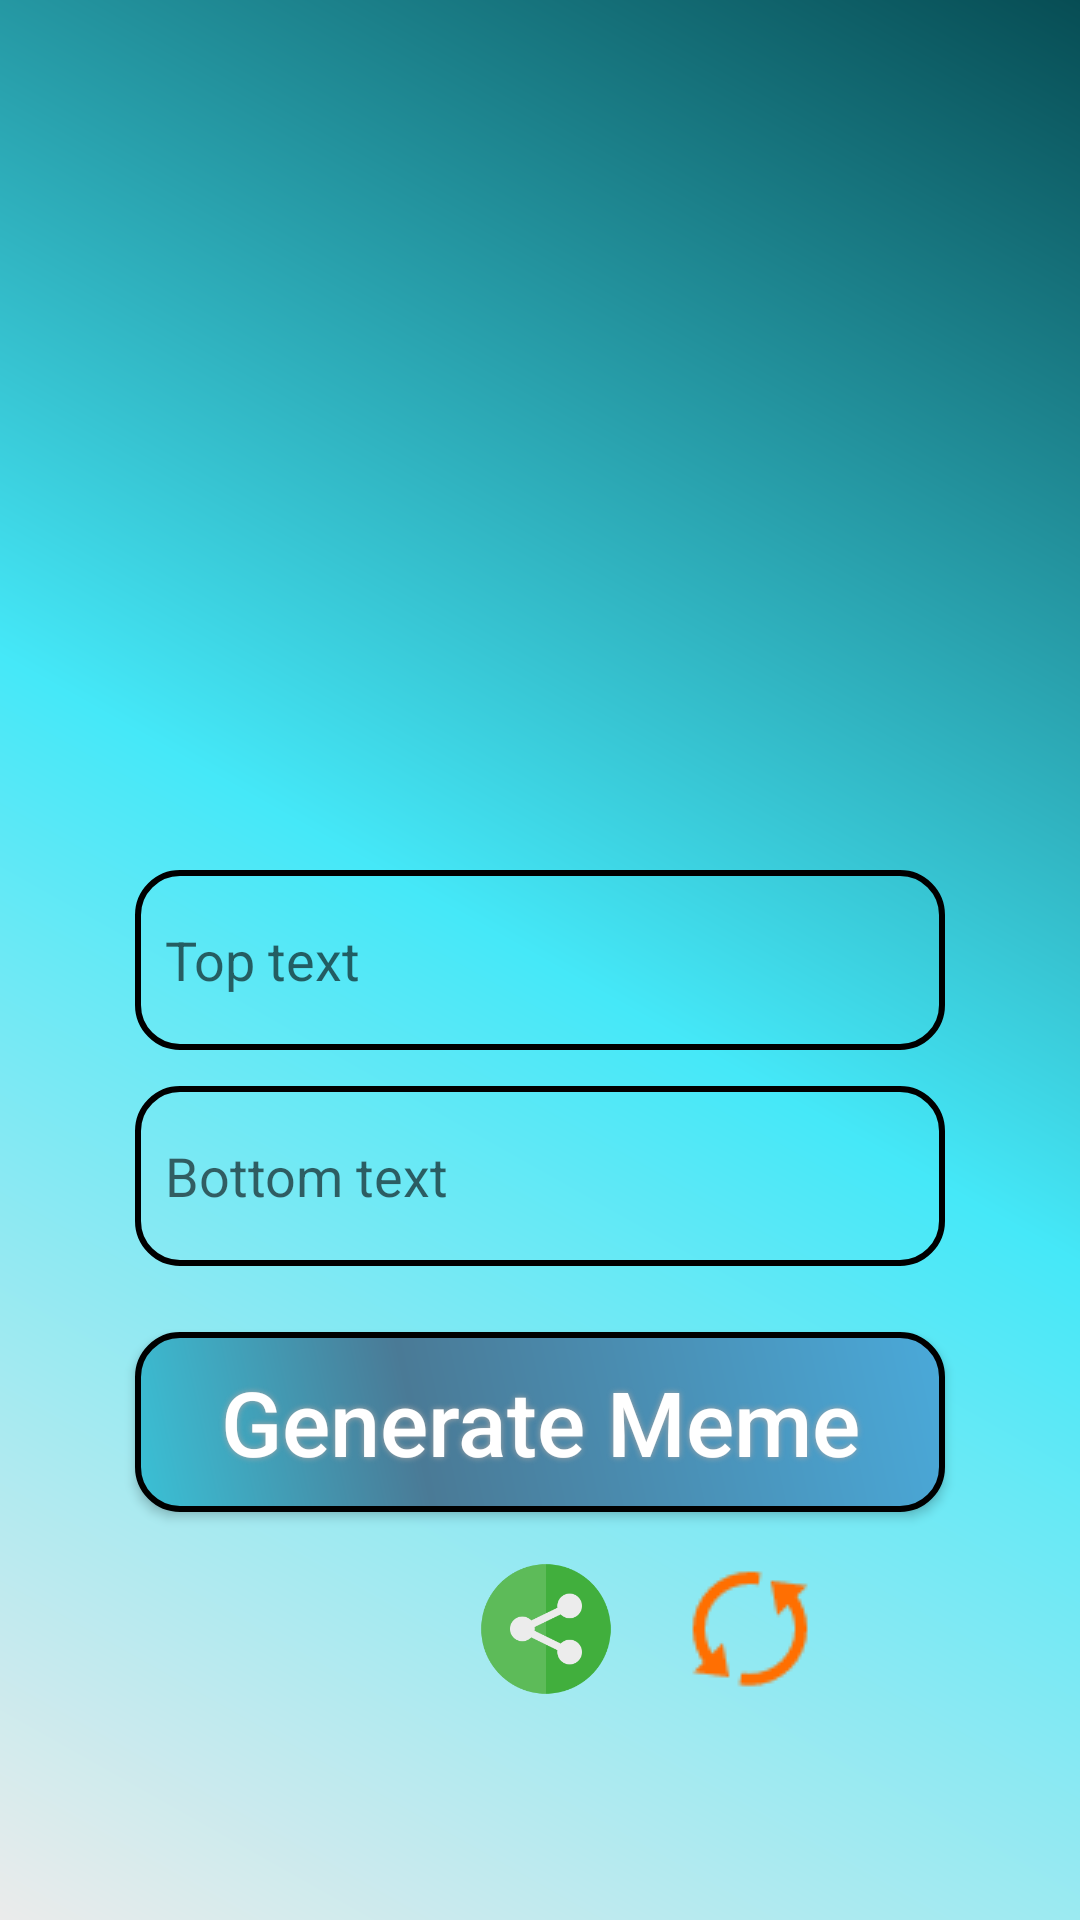

Layout XML and referenced resources for this Android screen:
<!-- AndroidManifest.xml: application theme Theme.AppCompat.DayNight.NoActionBar -->
<!-- res/layout/mymeme.xml -->
<?xml version="1.0" encoding="utf-8"?>
<LinearLayout xmlns:android="http://schemas.android.com/apk/res/android"
    android:orientation="vertical" android:layout_width="match_parent"
    android:layout_height="match_parent"
    android:background="@drawable/main_bg">
    <ImageView
        android:layout_width="250dp"
        android:layout_height="250dp"
        android:layout_marginTop="30dp"
        android:id="@+id/imgMeme"
        android:layout_gravity="center_horizontal"
        android:background="@drawable/holderbg"
        android:padding="10dp"/>
    <EditText
        android:layout_width="wrap_content"
        android:layout_height="wrap_content"
        android:id="@+id/etTop"
        android:layout_gravity="center_horizontal"
        android:hint="Top text"
        android:padding="10dp"
        android:textColor="@android:color/black"
        android:background="@drawable/edit_text_bg"
        android:layout_margin="10dp"/>
    <EditText
        android:layout_width="wrap_content"
        android:layout_height="wrap_content"
        android:id="@+id/etBottom"
        android:layout_gravity="center_horizontal"
        android:hint="Bottom text"
        android:padding="10dp"
        android:textColor="@android:color/black"
        android:background="@drawable/edit_text_bg"
        android:layout_margin="2dp"/>
    <Button
        android:layout_width="wrap_content"
        android:layout_height="wrap_content"
        android:text="Generate Meme"
        android:id="@+id/genButton"
        android:background="@drawable/buttonshape"
        android:layout_marginTop="20dp"
        android:textAllCaps="false"
        android:textColor="#FFFFFF"
        android:textSize="30sp"
        android:shadowColor="#A8A8A8"
        android:shadowDx="0"
        android:shadowDy="0"
        android:shadowRadius="5"
        android:layout_gravity="center_horizontal"/>
    <LinearLayout
        android:layout_width="match_parent"
        android:layout_height="wrap_content"
        android:orientation="horizontal"
        android:layout_marginLeft="80dp"
        android:layout_marginTop="5dp">
        <Button
            android:layout_width="48dp"
            android:layout_height="48dp"
            android:text=""
            android:id="@+id/btnSave"
            android:background="@drawable/saveicon"
            android:layout_margin="10dp"/>
        <Button
            android:layout_width="48dp"
            android:layout_height="48dp"
            android:text=""
            android:id="@+id/btnShare"
            android:background="@drawable/shareicon"
            android:layout_margin="10dp"/>
        <Button
            android:layout_width="48dp"
            android:layout_height="48dp"
            android:text=""
            android:background="@drawable/retryicon"
            android:id="@+id/btnTry"
            android:layout_margin="10dp"/>
    </LinearLayout>
</LinearLayout>
<!-- resources referenced by this layout -->
<resources>
  <!-- drawable buttonshape (drawable) -->
  <?xml version="1.0" encoding="utf-8"?>
  <shape xmlns:android="http://schemas.android.com/apk/res/android" android:shape="rectangle" >
      <corners
          android:radius="14dp"
          />
      <gradient
          android:angle="45"
          android:centerX="35%"
          android:centerColor="#4A7A96"
          android:startColor="#3AC1D6"
          android:endColor="#4AA9D9"
          android:type="linear"
          />
      <padding
          android:left="0dp"
          android:top="0dp"
          android:right="0dp"
          android:bottom="0dp"
          />
      <size
          android:width="270dp"
          android:height="60dp"
          />
  
      <stroke
          android:width="2dp"
          android:color="#000000"
          />
  
  </shape>
  <!-- drawable edit_text_bg (drawable) -->
  <?xml version="1.0" encoding="utf-8"?>
  <shape xmlns:android="http://schemas.android.com/apk/res/android" android:shape="rectangle" >
      <corners
          android:radius="14dp"
          />
      <solid
          android:color="#00FFFFFF"
          />
      <padding
          android:left="0dp"
          android:top="0dp"
          android:right="0dp"
          android:bottom="0dp"
          />
      <size
          android:width="270dp"
          android:height="60dp"
          />
      <stroke
          android:width="2dp"
          android:color="#000000"
          />
  </shape>
  <!-- drawable main_bg (drawable) -->
  <?xml version="1.0" encoding="utf-8"?>
  <shape xmlns:android="http://schemas.android.com/apk/res/android" android:shape="rectangle" >
      <gradient
          android:startColor="#ebebeb"
          android:centerColor="#45e8f8"
          android:endColor="#074d54"
          android:type="linear"
          android:angle="45"/>
      <size
          android:width="480dp"
          android:height="600dp"
          />
  </shape>
  <!-- drawable retryicon: png bitmap (drawable, 728 bytes) -->
  <!-- drawable shareicon: png bitmap (drawable, 10726 bytes) -->
</resources>
